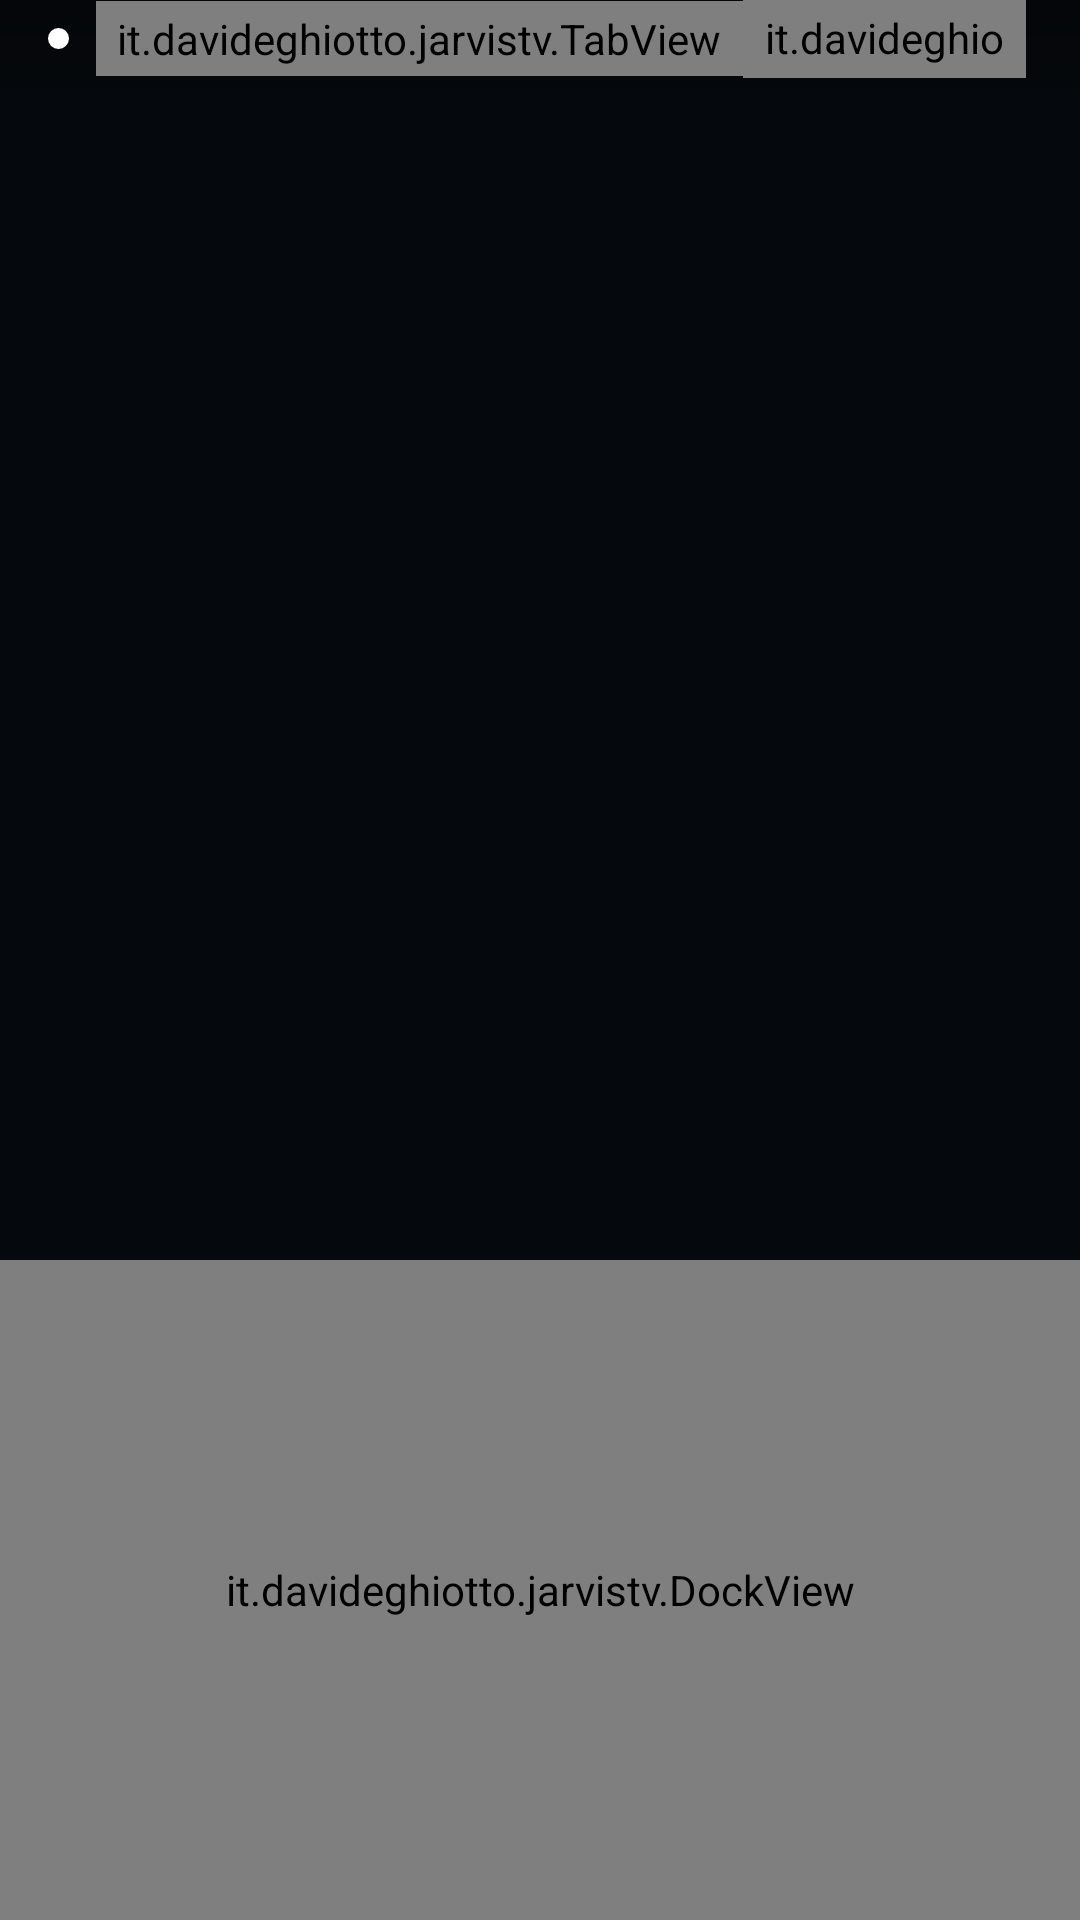

The Android layout XML behind this screen, and the referenced resources:
<!-- AndroidManifest.xml: application theme Theme.JarvisTv -->
<!-- res/layout/screen_apps.xml -->
<?xml version="1.0" encoding="utf-8"?>
<FrameLayout xmlns:android="http://schemas.android.com/apk/res/android"
    android:id="@+id/screenApps"
    android:layout_width="match_parent"
    android:layout_height="match_parent"
    android:clipChildren="false"
    android:clipToPadding="false">

    
    <View
        android:layout_width="match_parent"
        android:layout_height="48dp"
        android:background="@drawable/menubar_scrim" />

    <LinearLayout
        android:id="@+id/masthead"
        android:layout_width="match_parent"
        android:layout_height="26dp"
        android:gravity="center_vertical"
        android:orientation="horizontal"
        android:paddingStart="16dp"
        android:paddingEnd="18dp">

        <View
            android:layout_width="7dp"
            android:layout_height="7dp"
            android:layout_marginEnd="9dp"
            android:background="@drawable/menubar_dot"
            android:elevation="1dp" />

        <it.davideghiotto.jarvistv.TabView
            android:id="@+id/tabHome"
            style="@style/StudioTab"
            android:layout_width="wrap_content"
            android:layout_height="wrap_content"
            android:fontFamily="@font/sora_medium"
            android:text="@string/tab_home" />

        <it.davideghiotto.jarvistv.TabView
            android:id="@+id/tabSettings"
            style="@style/StudioTab"
            android:layout_width="wrap_content"
            android:layout_height="wrap_content"
            android:text="@string/settings_title" />

        <Space
            android:layout_width="0dp"
            android:layout_height="1dp"
            android:layout_weight="1" />

        <TextView
            android:id="@+id/clock"
            style="@style/StudioTab"
            android:layout_width="wrap_content"
            android:layout_height="wrap_content"
            android:fontFeatureSettings="tnum"
            android:textColor="@color/menubar_ink" />
    </LinearLayout>

    
    <it.davideghiotto.jarvistv.DockView
        android:id="@+id/dock"
        android:layout_width="match_parent"
        android:layout_height="220dp"
        android:layout_gravity="bottom" />
</FrameLayout>
<!-- resources referenced by this layout -->
<resources>
  <color name="menubar_ink">#FFFFFF</color>
  <!-- drawable menubar_dot (drawable) -->
  <?xml version="1.0" encoding="utf-8"?>
  <shape xmlns:android="http://schemas.android.com/apk/res/android" android:shape="oval">
      <solid android:color="#FFFFFF" />
  </shape>
  <!-- drawable menubar_scrim (drawable) -->
  <?xml version="1.0" encoding="utf-8"?>
  <shape xmlns:android="http://schemas.android.com/apk/res/android">
      <gradient android:angle="270" android:startColor="#4D000000" android:centerColor="#1A000000" android:endColor="#00000000" />
  </shape>
  <string name="settings_title">Impostazioni</string>
  <string name="tab_home">Home</string>
  <style name="StudioTab">
          <item name="android:fontFamily">@font/sora</item>
          <item name="android:textSize">10sp</item>
          <item name="android:textColor">@color/menubar_ink_2</item>
          <item name="android:paddingStart">7dp</item>
          <item name="android:paddingEnd">7dp</item>
          <item name="android:paddingTop">3dp</item>
          <item name="android:paddingBottom">3dp</item>
          <item name="android:includeFontPadding">false</item>
          <item name="android:shadowColor">#73000000</item>
          <item name="android:shadowRadius">6</item>
          <item name="android:shadowDy">1</item>
      </style>
  <style name="Theme.JarvisTv" parent="Theme.AppCompat.NoActionBar">
          <item name="android:windowBackground">@color/bg</item>
          <item name="android:colorBackground">@color/bg</item>
          <item name="android:textColorPrimary">@color/text_primary</item>
          <item name="android:statusBarColor">@android:color/transparent</item>
          <item name="android:navigationBarColor">@android:color/transparent</item>
          <item name="android:windowAnimationStyle">@null</item>
      </style>
  <color name="menubar_ink_2">#F2FFFFFF</color>
  <color name="bg">#05080C</color>
  <color name="text_primary">#F2F7FA</color>
</resources>
